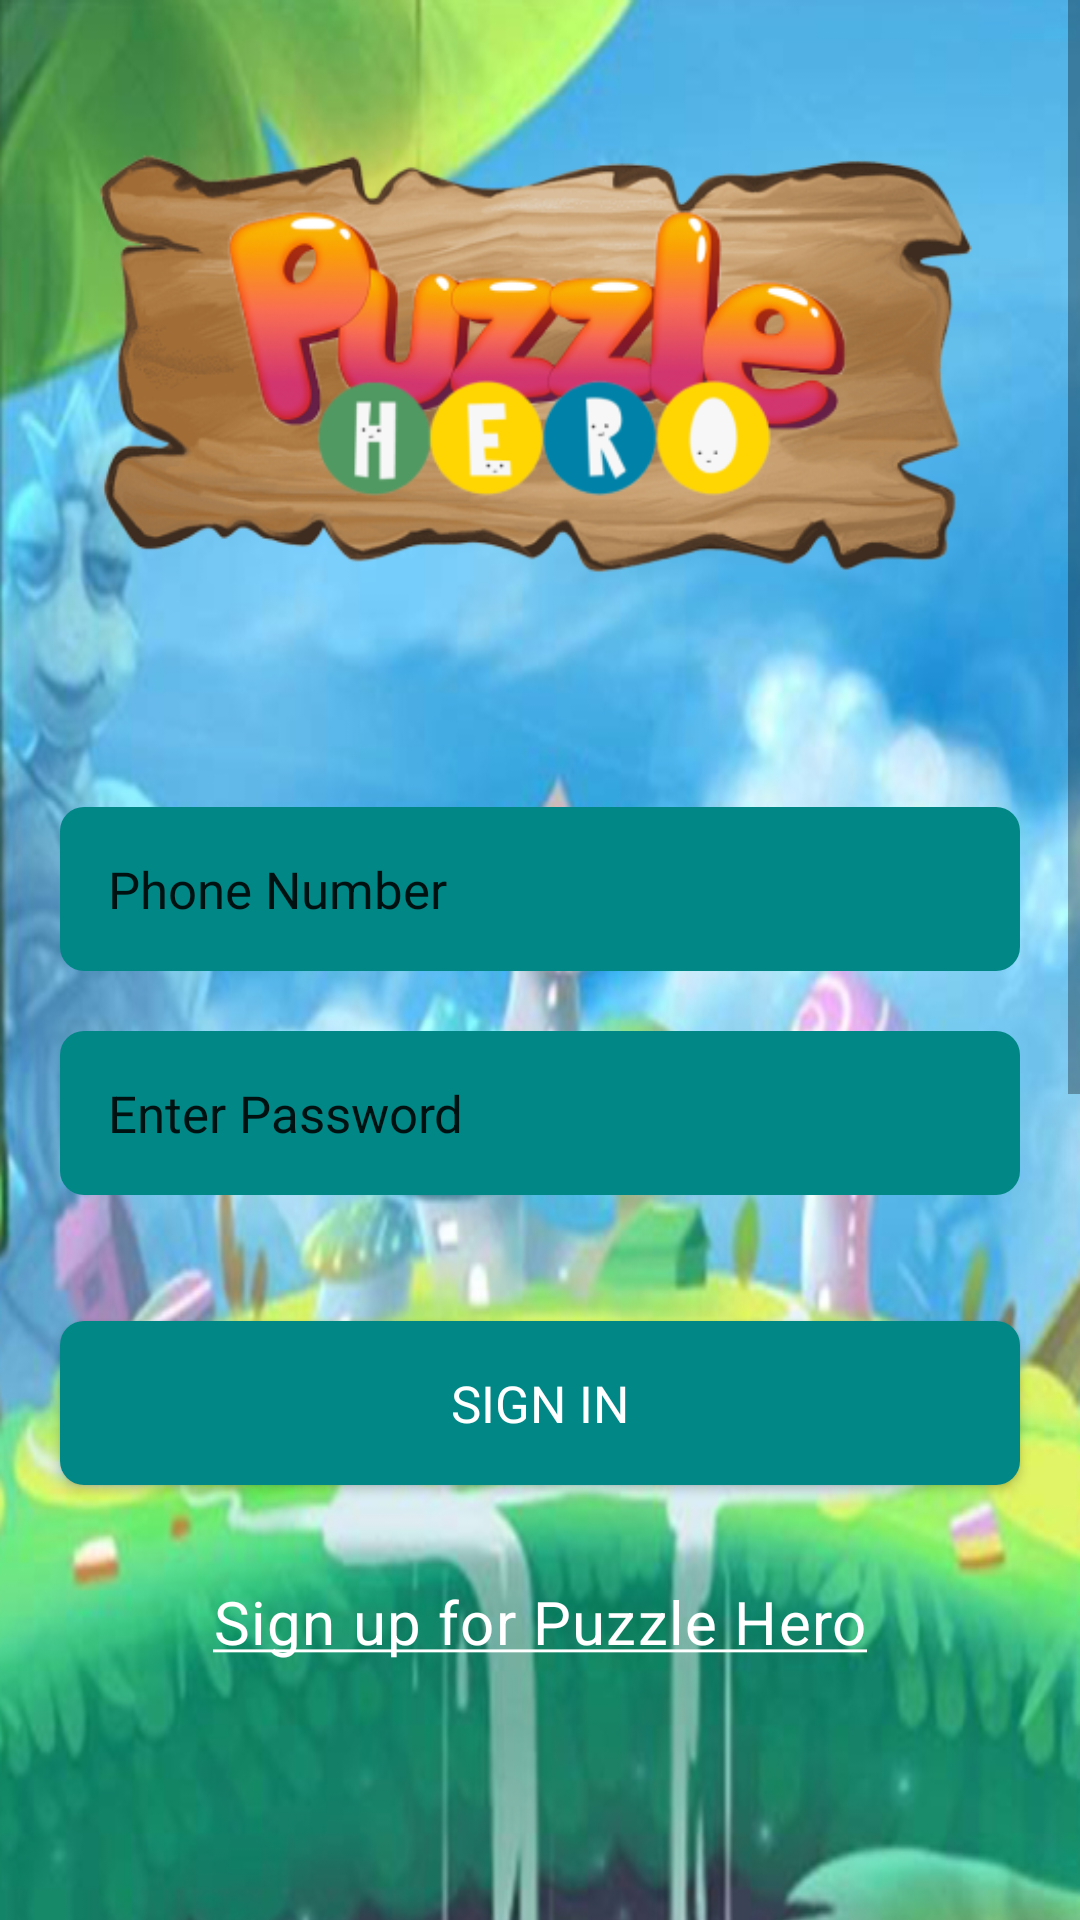

Write the Android layout XML for this screen, with the resource values it uses.
<!-- AndroidManifest.xml: application theme Theme.PuzzleHero -->
<!-- res/layout/fragment_sign_in.xml -->
<?xml version="1.0" encoding="utf-8"?>
<ScrollView xmlns:android="http://schemas.android.com/apk/res/android"
    xmlns:app="http://schemas.android.com/apk/res-auto"
    android:layout_width="match_parent"
    android:layout_height="match_parent">

    <androidx.constraintlayout.widget.ConstraintLayout
        android:layout_width="match_parent"
        android:id="@+id/signInLayout"
        android:layout_height="match_parent">


        <ImageView
            android:layout_width="match_parent"
            android:layout_height="match_parent"
            android:scaleType="fitXY"
            android:src="@drawable/bg_puzzle_hero"
            app:layout_constraintBottom_toBottomOf="parent"
            app:layout_constraintLeft_toLeftOf="parent"
            app:layout_constraintRight_toRightOf="parent"
            app:layout_constraintTop_toTopOf="parent" />


        <ImageView
            android:id="@+id/logoIV"
            android:layout_width="wrap_content"
            android:layout_height="wrap_content"
            android:src="@drawable/puzzle_hero_logo"
            app:layout_constraintLeft_toLeftOf="parent"
            app:layout_constraintRight_toRightOf="parent"
            app:layout_constraintTop_toTopOf="parent" />


        <androidx.constraintlayout.widget.Guideline
            android:id="@+id/left"
            android:layout_width="wrap_content"
            android:layout_height="wrap_content"
            android:orientation="vertical"
            app:layout_constraintGuide_begin="20dp" />

        <androidx.constraintlayout.widget.Guideline
            android:id="@+id/right"
            android:layout_width="wrap_content"
            android:layout_height="wrap_content"
            android:orientation="vertical"
            app:layout_constraintGuide_end="20dp" />

        <EditText
            android:id="@+id/phnNumberET"
            android:layout_width="0dp"
            android:layout_height="wrap_content"
            android:layout_marginTop="20dp"
            android:background="@drawable/bg_input_field"
            android:cursorVisible="true"
            android:focusable="true"
            android:focusableInTouchMode="true"
            android:hint="Phone Number"
            android:inputType="number"
            android:textAppearance="@style/poppins_17_white"
            android:textColorHint="@drawable/bg_edittext_hint"
            android:textCursorDrawable="@color/white"
            app:layout_constraintLeft_toLeftOf="@id/left"
            app:layout_constraintRight_toRightOf="@id/right"
            app:layout_constraintTop_toBottomOf="@id/logoIV" />


        <EditText
            android:id="@+id/passwordET"
            android:layout_width="0dp"
            android:layout_height="wrap_content"
            android:layout_marginTop="20dp"
            android:background="@drawable/bg_input_field"
            android:cursorVisible="true"
            android:focusableInTouchMode="true"
            android:hint="Enter Password"
            android:inputType="textPassword"
            android:textAppearance="@style/poppins_17_white"
            android:textColorHint="@drawable/bg_edittext_hint"
            android:textCursorDrawable="@color/white"
            app:layout_constraintLeft_toLeftOf="@id/left"
            app:layout_constraintRight_toRightOf="@id/right"
            app:layout_constraintTop_toBottomOf="@id/phnNumberET" />


        <androidx.appcompat.widget.AppCompatButton
            android:id="@+id/signInButton"
            android:layout_width="0dp"
            android:layout_height="wrap_content"
            android:layout_marginTop="42dp"
            android:background="@drawable/bg_input_field"
            android:text="Sign In"
            android:textAllCaps="true"
            android:textAppearance="@style/poppins_17_white"
            app:layout_constraintLeft_toLeftOf="@id/left"
            app:layout_constraintRight_toRightOf="@id/right"
            app:layout_constraintTop_toBottomOf="@id/passwordET" />


        <TextView
            android:id="@+id/signUpText"
            android:layout_width="wrap_content"
            android:layout_height="wrap_content"
            android:layout_marginTop="32dp"
            android:letterSpacing=".02"
            android:text="@string/text_sign_up"
            android:textAppearance="@style/poppins_20_white"
            app:layout_constraintLeft_toLeftOf="@id/left"
            app:layout_constraintRight_toRightOf="@id/right"
            app:layout_constraintTop_toBottomOf="@id/signInButton" />


    </androidx.constraintlayout.widget.ConstraintLayout>


</ScrollView>
<!-- resources referenced by this layout -->
<resources>
  <color name="white">#FFFFFFFF</color>
  <!-- drawable bg_input_field (drawable) -->
  <?xml version="1.0" encoding="utf-8"?>
  <selector xmlns:android="http://schemas.android.com/apk/res/android">
      <item>
          <shape android:shape="rectangle">
              <corners android:radius="8dp" />
              <solid android:color="@color/teal_700" />
              
              
              
              
              
                          <padding android:bottom="16dp" android:left="16dp" android:right="16dp" android:top="16dp" />
          </shape>
      </item>
  </selector>
  <!-- drawable bg_puzzle_hero: png bitmap (drawable, 888924 bytes) -->
  <!-- drawable puzzle_hero_logo: png bitmap (drawable, 128868 bytes) -->
  <string name="text_sign_up"><u>Sign up for Puzzle Hero</u></string>
  <style name="poppins_17_white">
          <item name="fontFamily">@font/poppins</item>
          <item name="android:textSize">17sp</item>
          <item name="android:textColor">@color/white</item>
      </style>
  <style name="poppins_20_white">
          <item name="fontFamily">@font/poppins</item>
          <item name="android:textSize">20sp</item>
          <item name="android:textColor">@color/white</item>
      </style>
  <style name="Theme.PuzzleHero" parent="Theme.MaterialComponents.DayNight.NoActionBar">
          
          <item name="colorPrimary">@color/purple_500</item>
          <item name="colorPrimaryVariant">#E5E5E5</item> 
          <item name="colorOnPrimary">@color/white</item>
          
          <item name="colorSecondary">@color/teal_200</item>
          <item name="colorSecondaryVariant">@color/teal_700</item>
          <item name="colorOnSecondary">@color/black</item>
          
          <item name="android:statusBarColor" tools:targetApi="l">@color/black</item>
          
      </style>
  <color name="teal_700">#FF018786</color>
  <color name="purple_500">#FF6200EE</color>
  <color name="teal_200">#FF03DAC5</color>
  <color name="black">#FF000000</color>
</resources>
